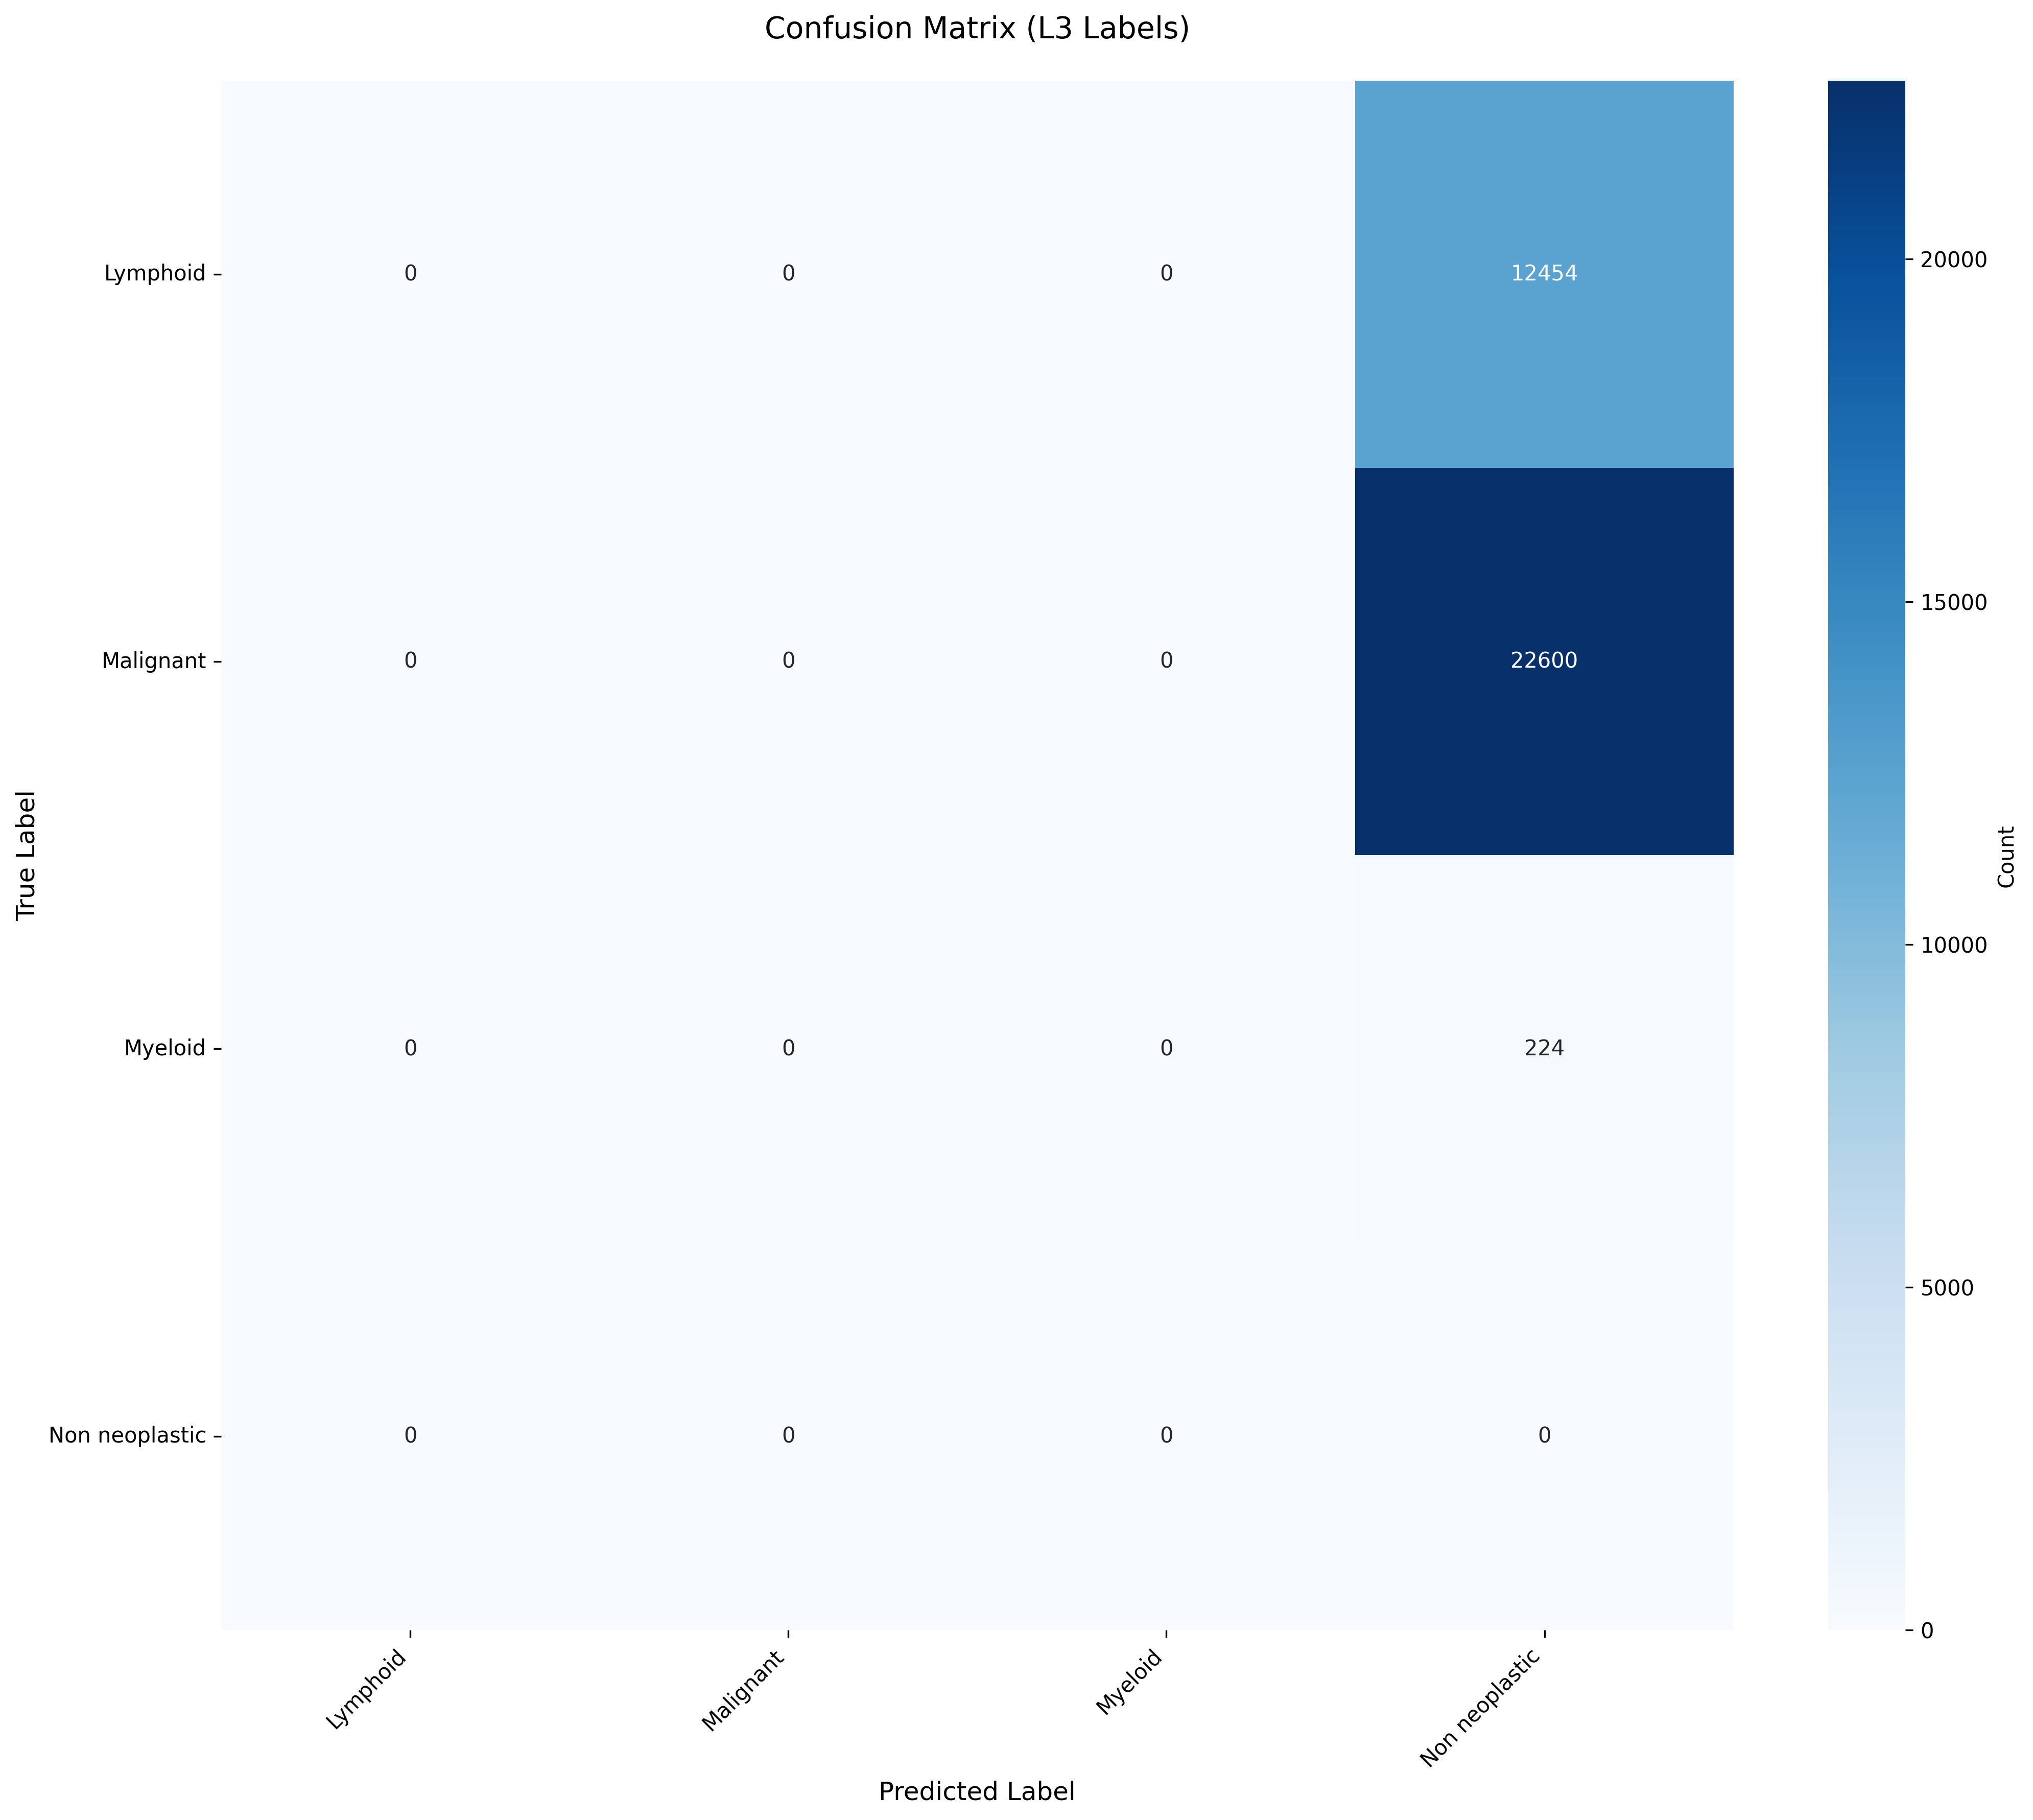

Values plotted in this chart, from the file beside it:
True_Label, Lymphoid, Malignant, Myeloid, Non neoplastic
Lymphoid, 0, 0, 0, 12454
Malignant, 0, 0, 0, 22600
Myeloid, 0, 0, 0, 224
Non neoplastic, 0, 0, 0, 0
